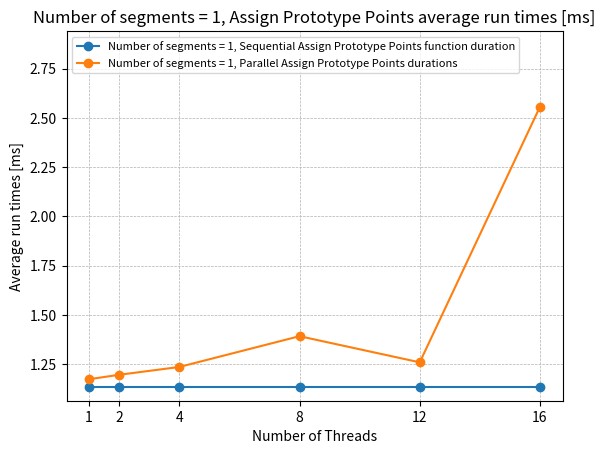

Recreate this plot in Python. (Note: this script raises an exception after producing the figure.)
import matplotlib.pyplot as plt
import statistics
import os

def plot_timed_runs(thread_values, group, title, directory):
    plt.figure()
    for label, run_times in group.items():
        plt.plot(thread_values, run_times, marker='o', label=label)
    plt.xlabel("Number of Threads")
    plt.ylabel("Average run times [ms]")
    plt.title(title)
    plt.grid(True, which="both", ls="--", linewidth=0.5)
    xmin, xmax = plt.xlim()
    ymin, ymax = plt.ylim()
    plt.ylim(ymin, ymax + (ymax - ymin) * 0.2)
    plt.xticks(thread_values)
    plt.legend(loc='upper left', fontsize=8)
    file_path = os.path.join(directory, f"{title.replace(' ', '_')}.pdf")
    plt.savefig(file_path, format="pdf", bbox_inches='tight')
    plt.show(block=True)

N_THREADS = [1, 2, 4, 8, 12, 16]

# FUNCTION 2: ASSIGN PROTOTYPE POINTS
# N_SEGMENTS = 1
seq_f2_1_avg = statistics.mean([1.12747, 1.14445, 1.13767, 1.13313, 1.14452, 1.12588])
seq_f2_1_vec = [seq_f2_1_avg, seq_f2_1_avg, seq_f2_1_avg, seq_f2_1_avg, seq_f2_1_avg, seq_f2_1_avg]
par_f2_1_vec = [1.17354, 1.19612, 1.23579, 1.39207, 1.25932, 2.55714]

# N_SEGMENTS = 10
seq_f2_10_avg = statistics.mean([1.18688, 1.16112, 1.16959, 1.20197, 1.13469, 1.14879])
seq_f2_10_vec = [seq_f2_10_avg, seq_f2_10_avg, seq_f2_10_avg, seq_f2_10_avg, seq_f2_10_avg, seq_f2_10_avg]
par_f2_10_vec = [1.36327, 0.608997, 0.391184, 0.292014, 0.230763, 2.4589]

# N_SEGMENTS = 50
seq_f2_50_avg = statistics.mean([1.29165, 1.26364, 1.42447, 1.30937, 1.26958, 1.27129])
seq_f2_50_vec = [seq_f2_50_avg, seq_f2_50_avg, seq_f2_50_avg, seq_f2_50_avg, seq_f2_50_avg, seq_f2_50_avg]
par_f2_50_vec = [1.27881, 0.65004, 0.662987, 0.332466, 0.220598, 4.21605]

# N_SEGMENTS = 100
seq_f2_100_avg = statistics.mean([1.32823, 1.33081, 1.34473, 1.37542, 1.52984, 1.38649])
seq_f2_100_vec = [seq_f2_100_avg, seq_f2_100_avg, seq_f2_100_avg, seq_f2_100_avg, seq_f2_100_avg, seq_f2_100_avg]
par_f2_100_vec = [1.36022, 0.684372, 0.375012, 0.820409, 0.309451, 1.18883]

# N_SEGMENTS = 250
seq_f2_250_avg = statistics.mean([1.78513, 1.58147, 1.60698, 1.62865, 1.99087, 1.56811])
seq_f2_250_vec = [seq_f2_250_avg, seq_f2_250_avg, seq_f2_250_avg, seq_f2_250_avg, seq_f2_250_avg, seq_f2_250_avg]
par_f2_250_vec = [1.74014, 0.825684, 0.472251, 0.434043, 0.353506, 3.53108]

# N_SEGMENTS = 500
seq_f2_500_avg = statistics.mean([1.8775, 1.84835, 1.89563, 1.86833, 1.87326, 1.87243])
seq_f2_500_vec = [seq_f2_500_avg, seq_f2_500_avg, seq_f2_500_avg, seq_f2_500_avg, seq_f2_500_avg, seq_f2_500_avg]
par_f2_500_vec = [2.13818, 1.15513, 0.566731, 0.397502, 0.307995, 7.98704]

# N_SEGMENTS = 750
seq_f2_750_avg = statistics.mean([2.03425, 2.5432, 2.09672, 2.07012, 2.10039, 2.11086])
seq_f2_750_vec = [seq_f2_750_avg, seq_f2_750_avg, seq_f2_750_avg, seq_f2_750_avg, seq_f2_750_avg, seq_f2_750_avg]
par_f2_750_vec = [2.01691, 1.24549, 0.594884, 0.693532, 2.42259, 11.7896]

# N_SEGMENTS = 1000
seq_f2_1000_avg = statistics.mean([2.54257, 2.25518, 2.24823, 2.22181, 2.20819, 2.56706])
seq_f2_1000_vec = [seq_f2_1000_avg, seq_f2_1000_avg, seq_f2_1000_avg, seq_f2_1000_avg, seq_f2_1000_avg, seq_f2_1000_avg]
par_f2_1000_vec = [2.31966, 1.15775, 0.747171, 0.611349, 0.446616, 11.336]

run_1_f2 = {
    "Number of segments = 1, Sequential Assign Prototype Points function duration": seq_f2_1_vec,
    "Number of segments = 1, Parallel Assign Prototype Points durations": par_f2_1_vec
}

run_10_f2 = {
    "Number of segments = 10, Sequential Assign Prototype Points function duration": seq_f2_10_vec,
    "Number of segments = 10, Parallel Assign Prototype Points function durations": par_f2_10_vec
}

run_50_f2 = {
    "Number of segments = 50, Sequential Assign Prototype Points function duration": seq_f2_50_vec,
    "Number of segments = 50, Parallel Assign Prototype Points function durations": par_f2_50_vec
}

run_100_f2 = {
    "Number of segments = 100, Sequential Assign Prototype Points function duration": seq_f2_100_vec,
    "Number of segments = 100, Parallel Assign Prototype Points function durations": par_f2_100_vec
}

run_250_f2 = {
    "Number of segments = 250, Sequential Assign Prototype Points function duration": seq_f2_250_vec,
    "Number of segments = 250, Parallel Assign Prototype Points function durations": par_f2_250_vec
}

run_500_f2 = {
    "Number of segments = 500, Sequential Assign Prototype Points function duration": seq_f2_500_vec,
    "Number of segments = 500, Parallel Assign Prototype Points function durations": par_f2_500_vec
}

run_750_f2 = {
    "Number of segments = 750, Sequential Assign Prototype Points function duration": seq_f2_750_vec,
    "Number of segments = 750, Parallel Assign Prototype Points function durations": par_f2_750_vec
}

run_1000_f2 = {
    "Number of segments = 1000, Sequential Assign Prototype Points function duration": seq_f2_1000_vec,
    "Number of segments = 1000, Parallel Assign Prototype Points function durations": par_f2_1000_vec
}

# FUNCTION 3: FIT LINES
# N_SEGMENTS = 1
seq_f3_1_avg = statistics.mean([0.0060065, 0.0062211, 0.0058468, 0.0059555, 0.00614305, 0.00623335, ])
seq_f3_1_vec = [seq_f3_1_avg, seq_f3_1_avg, seq_f3_1_avg, seq_f3_1_avg, seq_f3_1_avg, seq_f3_1_avg]
par_f3_1_vec = [0.00643945, 0.0060785, 0.0058756, 0.0072496, 0.00833105, 0.757877]

# N_SEGMENTS = 10
seq_f3_10_avg = statistics.mean([0.0256652, 0.0250659, 0.0252204, 0.02628, 0.0242519, 0.0248538])
seq_f3_10_vec = [seq_f3_10_avg, seq_f3_10_avg, seq_f3_10_avg, seq_f3_10_avg, seq_f3_10_avg, seq_f3_10_avg]
par_f3_10_vec = [0.0291099, 0.0157184, 0.0132137, 0.0111815, 0.0106115, 0.960489]

# N_SEGMENTS = 50
seq_f3_50_avg = statistics.mean([0.0837224, 0.083528, 0.0946446, 0.0870314, 0.0837458, 0.0838738])
seq_f3_50_vec = [seq_f3_50_avg, seq_f3_50_avg, seq_f3_50_avg, seq_f3_50_avg, seq_f3_50_avg, seq_f3_50_avg]
par_f3_50_vec = [0.0859137, 0.0470904, 0.0654395, 0.0409427, 0.0232186, 2.2192]

# N_SEGMENTS = 100
seq_f3_100_avg = statistics.mean([0.143662, 0.14556, 0.144454, 0.149649, 0.166652, 0.149207])
seq_f3_100_vec = [seq_f3_100_avg, seq_f3_100_avg, seq_f3_100_avg, seq_f3_100_avg, seq_f3_100_avg, seq_f3_100_avg]
par_f3_100_vec = [0.14876, 0.0757072, 0.0483516, 0.0657528, 0.0553366, 0.408405]

# N_SEGMENTS = 250
seq_f3_250_avg = statistics.mean([0.350713, 0.31305, 0.307785, 0.318032, 0.382243, 0.311454])
seq_f3_250_vec = [seq_f3_250_avg, seq_f3_250_avg, seq_f3_250_avg, seq_f3_250_avg, seq_f3_250_avg, seq_f3_250_avg]
par_f3_250_vec = [0.352607, 0.171894, 0.113572, 0.12218, 0.120465, 2.15117]

# N_SEGMENTS = 500
seq_f3_500_avg = statistics.mean([0.580218, 0.564118, 0.566983, 0.564819, 0.562571, 0.569979])
seq_f3_500_vec = [seq_f3_500_avg, seq_f3_500_avg, seq_f3_500_avg, seq_f3_500_avg, seq_f3_500_avg, seq_f3_500_avg]
par_f3_500_vec = [0.654674, 0.382614, 0.198605, 0.198396, 0.163911, 3.96131]

# N_SEGMENTS = 750
seq_f3_750_avg = statistics.mean([0.802414, 0.988645, 0.817392, 0.811146, 0.811593, 0.825594])
seq_f3_750_vec = [seq_f3_750_avg, seq_f3_750_avg, seq_f3_750_avg, seq_f3_750_avg, seq_f3_750_avg, seq_f3_750_avg]
par_f3_750_vec = [0.815364, 0.54747, 0.291347, 0.422353, 0.465475, 5.85641]

# N_SEGMENTS = 1000
seq_f3_1000_avg = statistics.mean([1.18753, 1.18753, 1.04177, 1.03388, 1.02855, 1.18253])
seq_f3_1000_vec = [seq_f3_1000_avg, seq_f3_1000_avg, seq_f3_1000_avg, seq_f3_1000_avg, seq_f3_1000_avg, seq_f3_1000_avg]
par_f3_1000_vec = [1.13664, 0.613348, 0.398772, 0.485409, 0.321594, 4.921]

run_1_f3 = {
    "Number of segments = 1, Sequential Fit Lines function duration": seq_f3_1_vec,
    "Number of segments = 1, Parallel Fit Lines durations": par_f3_1_vec
}

run_10_f3 = {
    "Number of segments = 10, Sequential Fit Lines function duration": seq_f3_10_vec,
    "Number of segments = 10, Parallel Fit Lines function durations": par_f3_10_vec
}

run_50_f3 = {
    "Number of segments = 50, Sequential Fit Lines function duration": seq_f3_50_vec,
    "Number of segments = 50, Parallel Fit Lines function durations": par_f3_50_vec
}

run_100_f3 = {
    "Number of segments = 100, Sequential Fit Lines function duration": seq_f3_100_vec,
    "Number of segments = 100, Parallel Fit Lines function durations": par_f3_100_vec
}

run_250_f3 = {
    "Number of segments = 250, Sequential Fit Lines function duration": seq_f3_250_vec,
    "Number of segments = 250, Parallel Fit Lines function durations": par_f3_250_vec
}

run_500_f3 = {
    "Number of segments = 500, Sequential Fit Lines function duration": seq_f3_500_vec,
    "Number of segments = 500, Parallel Fit Lines function durations": par_f3_500_vec
}

run_750_f3 = {
    "Number of segments = 750, Sequential Fit Lines function duration": seq_f3_750_vec,
    "Number of segments = 750, Parallel Fit Lines function durations": par_f3_750_vec
}

run_1000_f3 = {
    "Number of segments = 1000, Sequential Fit Lines function duration": seq_f3_1000_vec,
    "Number of segments = 1000, Parallel Fit Lines function durations": par_f3_1000_vec
}

f2_app_directory = "/home/<user>/workspace/tum/par-comp/parallel-3d-ground-segmentation/performances/plots/experiment_2/prototype_points"
f3_fl_directory = "/home/<user>/workspace/tum/par-comp/parallel-3d-ground-segmentation/performances/plots/experiment_2/fit_lines"

# PLOTTING PROTOTYPE POINTS FUNCTIONS DURATIONS
plot_timed_runs(N_THREADS, run_1_f2, "Number of segments = 1, Assign Prototype Points average run times [ms]", f2_app_directory)
plot_timed_runs(N_THREADS, run_10_f2, "Number of segments = 10, Assign Prototype Points average run times [ms]", f2_app_directory)
plot_timed_runs(N_THREADS, run_50_f2, "Number of segments = 50, Assign Prototype Points average run times [ms]", f2_app_directory)
plot_timed_runs(N_THREADS, run_100_f2, "Number of segments = 100, Assign Prototype Points average run times [ms]", f2_app_directory)
plot_timed_runs(N_THREADS, run_250_f2, "Number of segments = 250, Assign Prototype Points average run times [ms]", f2_app_directory)
plot_timed_runs(N_THREADS, run_500_f2, "Number of segments = 500, Assign Prototype Points average run times [ms]", f2_app_directory)
plot_timed_runs(N_THREADS, run_750_f2, "Number of segments = 750, Assign Prototype Points average run times [ms]", f2_app_directory)
plot_timed_runs(N_THREADS, run_1000_f2, "Number of segments = 1000, Assign Prototype Points average run times [ms]", f2_app_directory)

# PLOTTING FIT LINES FUNCTIONS DURATIONS
plot_timed_runs(N_THREADS, run_1_f3, "Number of segments = 1, Fit Lines average run times [ms]", f3_fl_directory)
plot_timed_runs(N_THREADS, run_10_f3, "Number of segments = 10, Fit Lines average run times [ms]", f3_fl_directory)
plot_timed_runs(N_THREADS, run_50_f3, "Number of segments = 50, Fit Lines average run times [ms]", f3_fl_directory)
plot_timed_runs(N_THREADS, run_100_f3, "Number of segments = 100, Fit Lines average run times [ms]", f3_fl_directory)
plot_timed_runs(N_THREADS, run_250_f3, "Number of segments = 250, Fit Lines average run times [ms]", f3_fl_directory)
plot_timed_runs(N_THREADS, run_500_f3, "Number of segments = 500, Fit Lines average run times [ms]", f3_fl_directory)
plot_timed_runs(N_THREADS, run_750_f3, "Number of segments = 750, Fit Lines average run times [ms]", f3_fl_directory)
plot_timed_runs(N_THREADS, run_1000_f3, "Number of segments = 1000, Fit Lines average run times [ms]", f3_fl_directory)